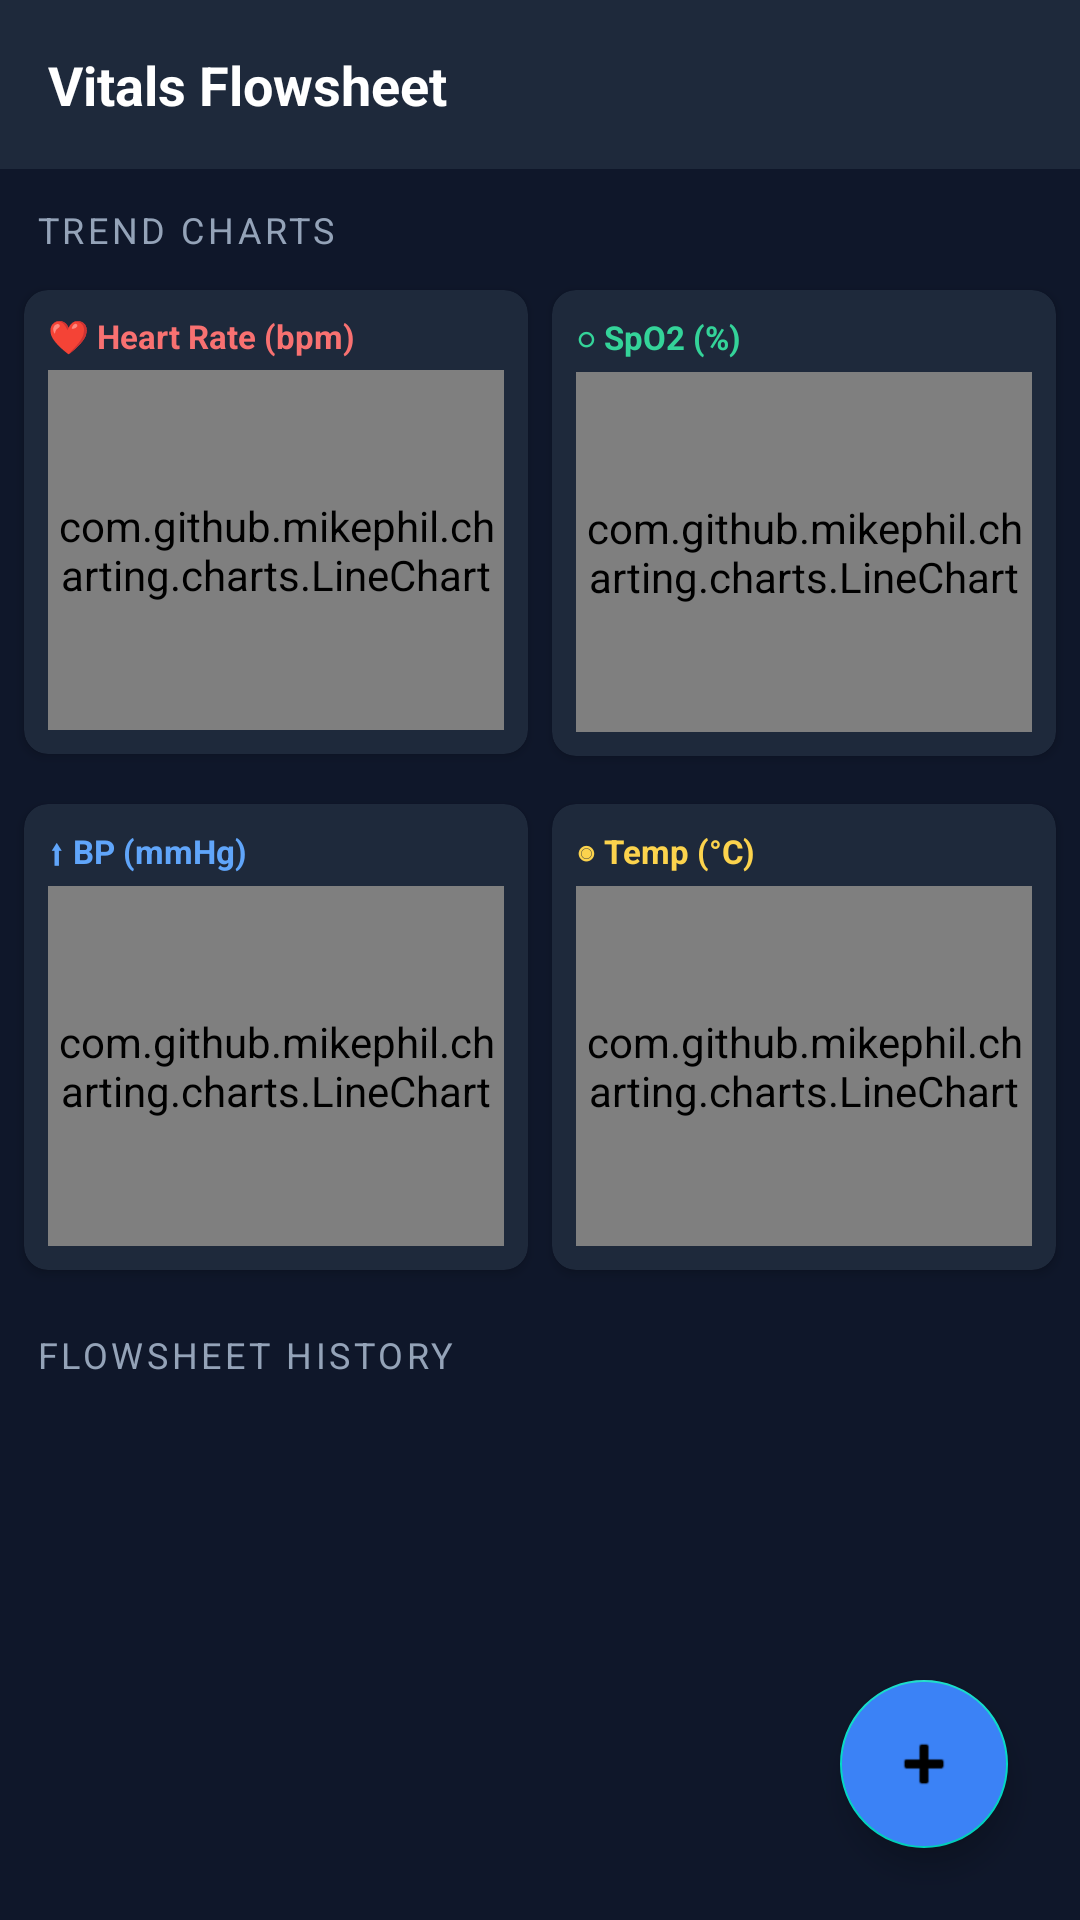

Produce the Android XML layout that renders to this screen, including the resource entries it uses.
<!-- AndroidManifest.xml: application theme Theme.ICUManager -->
<!-- res/layout/fragment_vitals.xml -->
<?xml version="1.0" encoding="utf-8"?>
<RelativeLayout xmlns:android="http://schemas.android.com/apk/res/android"
    android:layout_width="match_parent"
    android:layout_height="match_parent"
    android:background="#0F172A">

    <androidx.core.widget.NestedScrollView
        android:layout_width="match_parent"
        android:layout_height="match_parent"
        android:layout_above="@id/fabAddVitals"
        android:fillViewport="true">

        <LinearLayout
            android:layout_width="match_parent"
            android:layout_height="wrap_content"
            android:orientation="vertical">

            
            <TextView
                android:layout_width="match_parent"
                android:layout_height="wrap_content"
                android:text="Vitals Flowsheet"
                android:textColor="#FFFFFF"
                android:textSize="18sp"
                android:textStyle="bold"
                android:padding="16dp"
                android:background="#1E293B"/>

            
            <TextView
                android:layout_width="match_parent"
                android:layout_height="wrap_content"
                android:text="Trend Charts"
                android:textColor="#94A3B8"
                android:textSize="12sp"
                android:textAllCaps="true"
                android:letterSpacing="0.1"
                android:paddingHorizontal="12dp"
                android:paddingTop="12dp"
                android:paddingBottom="4dp" />

            
            <LinearLayout
                android:layout_width="match_parent"
                android:layout_height="wrap_content"
                android:orientation="horizontal"
                android:padding="4dp">

                
                <androidx.cardview.widget.CardView
                    android:layout_width="0dp"
                    android:layout_height="wrap_content"
                    android:layout_weight="1"
                    android:layout_margin="4dp"
                    xmlns:card_view="http://schemas.android.com/apk/res-auto"
                    card_view:cardBackgroundColor="#1E293B"
                    card_view:cardCornerRadius="8dp"
                    card_view:cardElevation="2dp">

                    <LinearLayout
                        android:layout_width="match_parent"
                        android:layout_height="wrap_content"
                        android:orientation="vertical"
                        android:padding="8dp">

                        <TextView
                            android:layout_width="match_parent"
                            android:layout_height="wrap_content"
                            android:text="❤ Heart Rate (bpm)"
                            android:textColor="#F87171"
                            android:textSize="11sp"
                            android:textStyle="bold"
                            android:layout_marginBottom="4dp" />

                        <com.github.mikephil.charting.charts.LineChart
                            android:id="@+id/chartHR"
                            android:layout_width="match_parent"
                            android:layout_height="120dp" />
                    </LinearLayout>
                </androidx.cardview.widget.CardView>

                
                <androidx.cardview.widget.CardView
                    android:layout_width="0dp"
                    android:layout_height="wrap_content"
                    android:layout_weight="1"
                    android:layout_margin="4dp"
                    xmlns:card_view="http://schemas.android.com/apk/res-auto"
                    card_view:cardBackgroundColor="#1E293B"
                    card_view:cardCornerRadius="8dp"
                    card_view:cardElevation="2dp">

                    <LinearLayout
                        android:layout_width="match_parent"
                        android:layout_height="wrap_content"
                        android:orientation="vertical"
                        android:padding="8dp">

                        <TextView
                            android:layout_width="match_parent"
                            android:layout_height="wrap_content"
                            android:text="○ SpO2 (%)"
                            android:textColor="#34D399"
                            android:textSize="11sp"
                            android:textStyle="bold"
                            android:layout_marginBottom="4dp" />

                        <com.github.mikephil.charting.charts.LineChart
                            android:id="@+id/chartSpO2"
                            android:layout_width="match_parent"
                            android:layout_height="120dp" />
                    </LinearLayout>
                </androidx.cardview.widget.CardView>

            </LinearLayout>

            
            <LinearLayout
                android:layout_width="match_parent"
                android:layout_height="wrap_content"
                android:orientation="horizontal"
                android:padding="4dp">

                
                <androidx.cardview.widget.CardView
                    android:layout_width="0dp"
                    android:layout_height="wrap_content"
                    android:layout_weight="1"
                    android:layout_margin="4dp"
                    xmlns:card_view="http://schemas.android.com/apk/res-auto"
                    card_view:cardBackgroundColor="#1E293B"
                    card_view:cardCornerRadius="8dp"
                    card_view:cardElevation="2dp">

                    <LinearLayout
                        android:layout_width="match_parent"
                        android:layout_height="wrap_content"
                        android:orientation="vertical"
                        android:padding="8dp">

                        <TextView
                            android:layout_width="match_parent"
                            android:layout_height="wrap_content"
                            android:text="⬆ BP (mmHg)"
                            android:textColor="#60A5FA"
                            android:textSize="11sp"
                            android:textStyle="bold"
                            android:layout_marginBottom="4dp" />

                        <com.github.mikephil.charting.charts.LineChart
                            android:id="@+id/chartBP"
                            android:layout_width="match_parent"
                            android:layout_height="120dp" />
                    </LinearLayout>
                </androidx.cardview.widget.CardView>

                
                <androidx.cardview.widget.CardView
                    android:layout_width="0dp"
                    android:layout_height="wrap_content"
                    android:layout_weight="1"
                    android:layout_margin="4dp"
                    xmlns:card_view="http://schemas.android.com/apk/res-auto"
                    card_view:cardBackgroundColor="#1E293B"
                    card_view:cardCornerRadius="8dp"
                    card_view:cardElevation="2dp">

                    <LinearLayout
                        android:layout_width="match_parent"
                        android:layout_height="wrap_content"
                        android:orientation="vertical"
                        android:padding="8dp">

                        <TextView
                            android:layout_width="match_parent"
                            android:layout_height="wrap_content"
                            android:text="◉ Temp (°C)"
                            android:textColor="#FCD34D"
                            android:textSize="11sp"
                            android:textStyle="bold"
                            android:layout_marginBottom="4dp" />

                        <com.github.mikephil.charting.charts.LineChart
                            android:id="@+id/chartTemp"
                            android:layout_width="match_parent"
                            android:layout_height="120dp" />
                    </LinearLayout>
                </androidx.cardview.widget.CardView>

            </LinearLayout>

            
            <TextView
                android:layout_width="match_parent"
                android:layout_height="wrap_content"
                android:text="Flowsheet History"
                android:textColor="#94A3B8"
                android:textSize="12sp"
                android:textAllCaps="true"
                android:letterSpacing="0.1"
                android:paddingHorizontal="12dp"
                android:paddingTop="12dp"
                android:paddingBottom="4dp" />

            
            <androidx.recyclerview.widget.RecyclerView
                android:id="@+id/recyclerViewVitals"
                android:layout_width="match_parent"
                android:layout_height="wrap_content"
                android:nestedScrollingEnabled="false"
                android:clipToPadding="false"
                android:paddingBottom="120dp" />

        </LinearLayout>
    </androidx.core.widget.NestedScrollView>

    <com.google.android.material.floatingactionbutton.FloatingActionButton
        android:id="@+id/fabAddVitals"
        android:layout_width="wrap_content"
        android:layout_height="wrap_content"
        android:layout_alignParentBottom="true"
        android:layout_alignParentEnd="true"
        android:layout_margin="24dp"
        android:src="@android:drawable/ic_input_add"
        android:tint="#FFFFFF"
        android:backgroundTint="#3B82F6"
        android:contentDescription="Add Vitals" />

</RelativeLayout>
<!-- resources referenced by this layout -->
<resources>
  <style name="Theme.ICUManager" parent="Theme.MaterialComponents.DayNight.NoActionBar">
          <item name="colorPrimary">#2563EB</item>
          <item name="colorPrimaryVariant">#1D4ED8</item>
          <item name="colorOnPrimary">#FFFFFF</item>
          <item name="colorSurface">#FFFFFF</item>
          <item name="colorOnSurface">#0F172A</item>
          <item name="android:statusBarColor">#0F172A</item>
      </style>
</resources>
